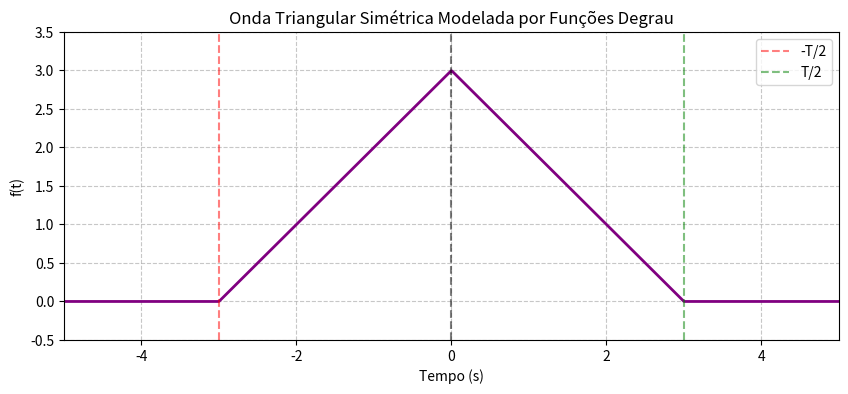

Here is the Python script that generated this plot:
import numpy as np
import matplotlib.pyplot as plt

# Função degrau unitário (u(t - a))
def u(t, a):
    return np.heaviside(t - a, 1)

# Parâmetros
T = 6  # período total em segundos
amplitude_max = 3  # amplitude máxima (calculada com base na inclinação)

# Função da onda triangular
def f(t):
    termo1 = (t + T/2) * u(t, -T/2)  # (t + 3)u(t + 3)
    termo2 = -2 * t * u(t, 0)        # -2t u(t)
    termo3 = (t - T/2) * u(t, T/2)   # (t - 3)u(t - 3)
    return termo1 + termo2 + termo3

# Vetor de tempo simétrico (de -5 a 5 segundos)
t = np.linspace(-5, 5, 1000)

# Cálculo da onda triangular
f_t = f(t)

# Plotagem do gráfico
plt.figure(figsize=(10, 4))
plt.plot(t, f_t, linewidth=2, color='purple')
plt.title('Onda Triangular Simétrica Modelada por Funções Degrau')
plt.xlabel('Tempo (s)')
plt.ylabel('f(t)')
plt.grid(True, linestyle='--', alpha=0.7)
plt.ylim(-0.5, amplitude_max + 0.5)
plt.xlim(-5, 5)

# Destacar os pontos de transição
plt.axvline(-T/2, color='red', linestyle='--', alpha=0.5, label='-T/2')
plt.axvline(T/2, color='green', linestyle='--', alpha=0.5, label='T/2')
plt.axvline(0, color='black', linestyle='--', alpha=0.5)
plt.legend()

plt.show()